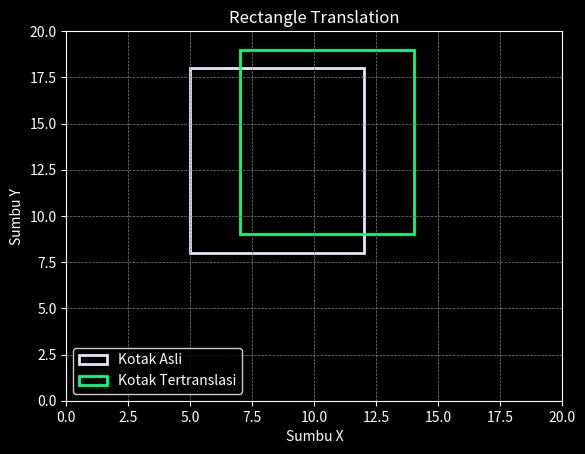

Generate this figure with matplotlib:
import matplotlib.pyplot as plt
from matplotlib.patches import Rectangle

# Function to translate a rectangle
def translate_rectangle(P, T):

    # Cetak koordinat asli
    print("Kotak Awal: ({}, {}) ke ({}, {})".format(P[0][0], P[0][1], P[1][0], P[1][1]))

    # Menghitung koordinat baru setelah translasi
    P_new = [[P[0][0] + T[0], P[0][1] + T[1]], [P[1][0] + T[0], P[1][1] + T[1]]]

    # Cetak koordinat setelah translasi
    print("Kotak Tertranslasi: ({}, {}) ke ({}, {})".format(P_new[0][0], P_new[0][1], P_new[1][0], P_new[1][1]))

    # Plotting using Matplotlib
    plt.style.use('dark_background')
    fig, ax = plt.subplots()

    # Plot original rectangle
    original_rect = Rectangle((P[0][0], P[0][1]), P[1][0] - P[0][0], P[1][1] - P[0][1], fill=None, edgecolor='lavender', linewidth=2, label='Kotak Asli')
    ax.add_patch(original_rect)

    # Plot translated rectangle
    translated_rect = Rectangle((P_new[0][0], P_new[0][1]), P_new[1][0] - P_new[0][0], P_new[1][1] - P_new[0][1], fill=None, edgecolor='springgreen', linewidth=2, label='Kotak Tertranslasi')
    ax.add_patch(translated_rect)

    # Set axis limits
    ax.set_xlim(0, 20)
    ax.set_ylim(0, 20)

    # Add grid, labels, and legend
    ax.grid(True, color='gray', linestyle='--', linewidth=0.5)
    ax.set_xlabel('Sumbu X', color='white')
    ax.set_ylabel('Sumbu Y', color='white')
    ax.legend(facecolor='black', edgecolor='white', fontsize=10)

    # Show the plot
    plt.title('Rectangle Translation', color='white')
    plt.show()

# Driver function
if __name__ == "__main__":
    # Koordinat dari pojok kiri atas dan kanan bawah kotak
    P = [[5, 8], [12, 18]]
    # Faktor translasi
    T = [2, 1]
    translate_rectangle(P, T)
